Dataset: semi-conductor-image-classification-first (GitHub, Natsukashii/Datasets). Classes: bad 1, good semiconductor.

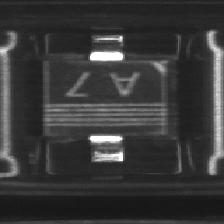
Label: bad 1

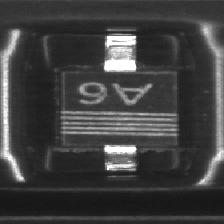
Label: bad 1

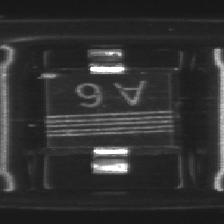
Label: bad 1

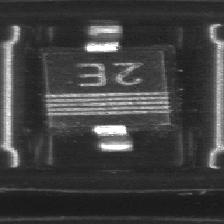
Label: good semiconductor

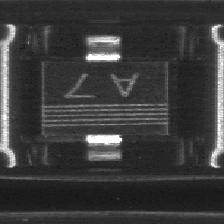
Label: good semiconductor

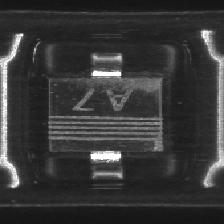
Label: bad 1
